2-way image classification set "sullaj_uncut" from GitHub (ChristopherVincentChristiawan/sullaj_uncut); label vocabulary: immature, khalal rutab.

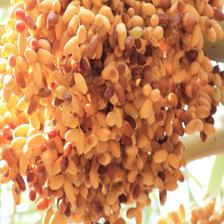
Label: khalal rutab

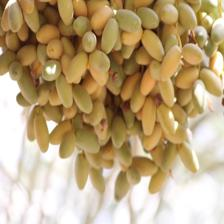
Label: immature

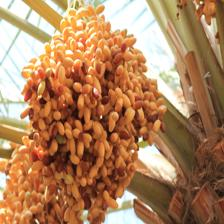
Label: khalal rutab

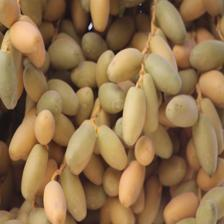
Label: immature

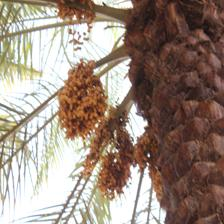
Label: khalal rutab

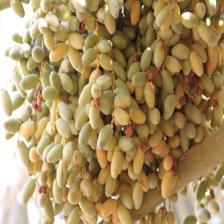
Label: immature
